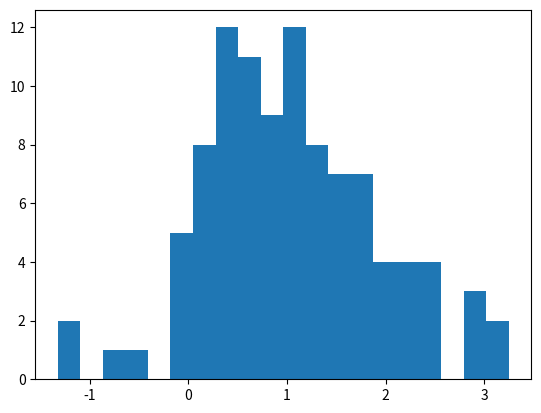

This chart was generated by the following Python code:
# Draw a title and some text to the app:
'''
# This is the document title

This is some _markdown_.
'''

import pandas as pd
df = pd.DataFrame({'col1': [1,2,3,4],'col2':[2,4,1,3]})
df  # 👈 Draw the dataframe

x = 10

'x', x  # 👈 Draw the string 'x' and then the value of x

# Also works with most supported chart types
import matplotlib.pyplot as plt
import numpy as np

arr = np.random.normal(1, 1, size=100)
fig, ax = plt.subplots()
ax.hist(arr, bins=20)

fig  # 👈 Draw a Matplotlib chart

'# Pakistan zinda bad'
# hello world